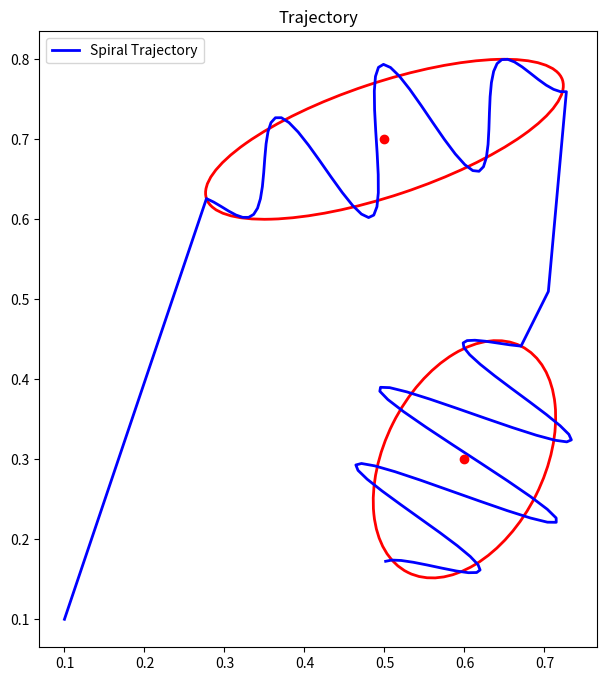
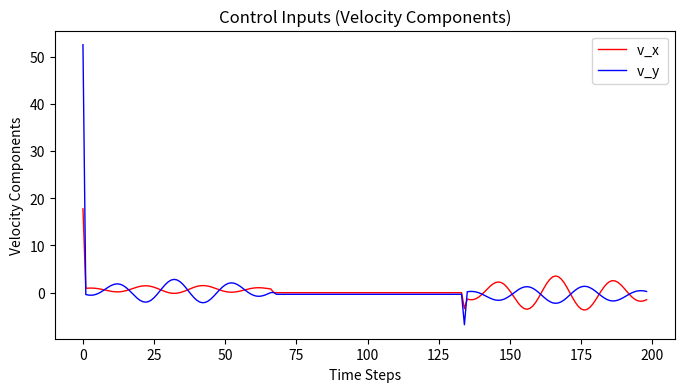
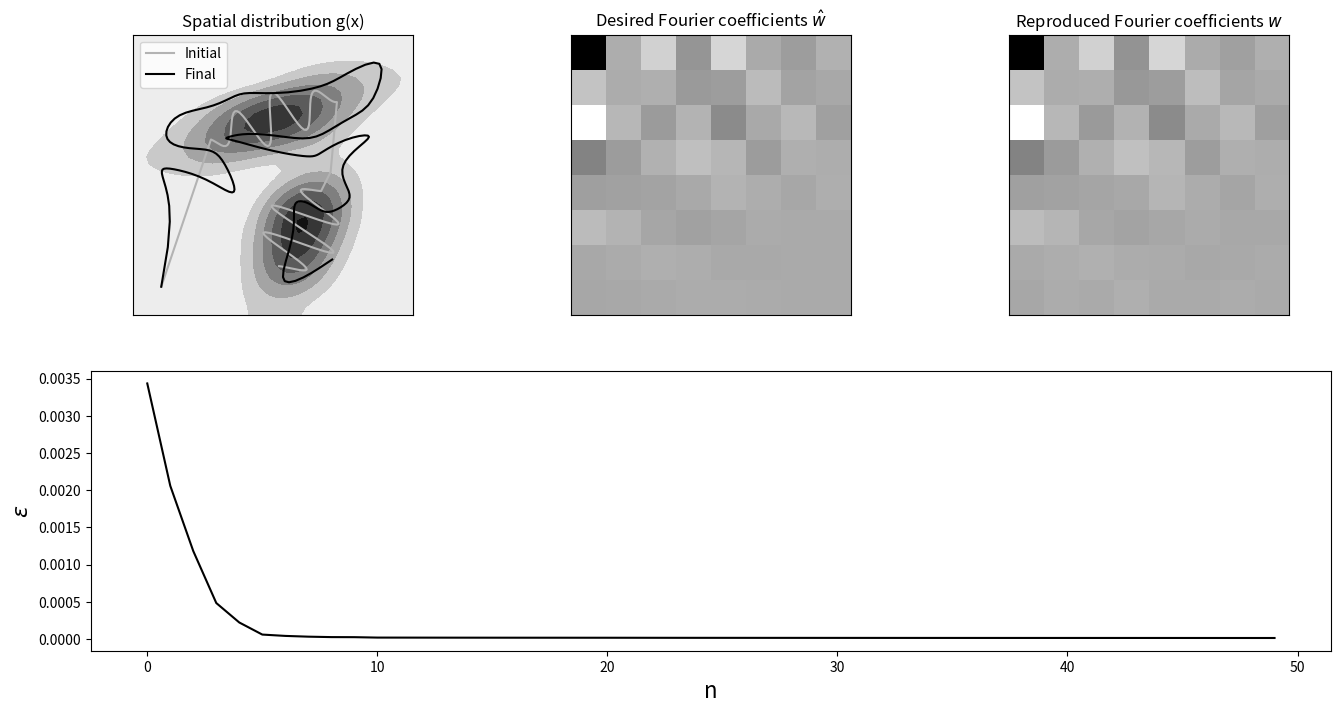

These charts were generated, in order, by the following Python code:
'''Merging sine initialization and ergodic control SMC DDP 2D'''
import numpy as np
import numpy.matlib
import matplotlib.pyplot as plt
from matplotlib.patches import Ellipse


# Plotting functions to visualize output
def plot_gmm(Mu, Sigma, ax=None):
    if ax is None:
        ax = plt.gca()
    
    for i in range(Mu.shape[1]):
        # Extract mean and covariance for each Gaussian
        mean = Mu[:, i]
        cov = Sigma[:, :, i]

        # Create an ellipse representing the covariance
        vals, vecs = np.linalg.eigh(cov)
        angle = np.degrees(np.arctan2(vecs[1, 0], vecs[0, 0]))
        width, height = 2 * np.sqrt(vals)
        ell = Ellipse(xy=mean, width=width, height=height, angle=angle, edgecolor='r', facecolor='none', lw=2)

        ax.add_patch(ell)
        ax.scatter(*mean, color='r', zorder=5)

def plot_trajectory(trajectory, ax=None):
    if ax is None:
        ax = plt.gca()
    
    ax.plot(trajectory[0, :], trajectory[1, :], 'b-', lw=2, label="Spiral Trajectory")
    
    ax.set_aspect('equal')
    ax.legend()
    ax.set_title("Trajectory")

def plot_control_inputs(control_inputs, ax=None):
    if ax is None:
        ax = plt.gca()

    # Plot both x and y components of the control inputs
    fig, ax = plt.subplots(figsize=(8, 4))
    timesteps = np.arange(len(control_inputs))

    # Plot the x and y components separately
    ax.plot(timesteps, control_inputs[:, 0], 'r-', lw=1, label="v_x ")
    ax.plot(timesteps, control_inputs[:, 1], 'b-', lw=1, label="v_y ")

    # Add labels and legend
    ax.set_xlabel("Time Steps")
    ax.set_ylabel("Velocity Components")
    ax.set_title("Control Inputs (Velocity Components)")
    ax.legend()

    plt.show()

# Helper functions
# ===============================

# Residuals w and Jacobians J in spectral domain
def f_ergodic(x, param):
	[xx,yy] = numpy.mgrid[range(param.nbFct),range(param.nbFct)]

	phi1 = np.zeros((param.nbData,param.nbFct,2))
	dphi1 = np.zeros((param.nbData,param.nbFct,2))

	x1_s = x[0::2]
	x2_s = x[1::2]

	phi1[:,:,0] = np.cos(x1_s @ param.kk1.T) / param.L
	dphi1[:,:,0] = - np.sin(x1_s @ param.kk1.T) * np.matlib.repmat(param.kk1.T,param.nbData,1) / param.L
	
	phi1[:,:,1] = np.cos(x2_s @ param.kk1.T) / param.L
	dphi1[:,:,1] = - np.sin(x2_s @ param.kk1.T) * np.matlib.repmat(param.kk1.T,param.nbData,1) / param.L

	phi = phi1[:,xx.flatten(),0] * phi1[:,yy.flatten(),1]

	dphi = np.zeros((param.nbData*param.nbVarX,param.nbFct**2))
	dphi[0::2,:] = dphi1[:,xx.flatten(),0] * phi1[:,yy.flatten(),1]
	dphi[1::2,:] = phi1[:,xx.flatten(),0] * dphi1[:,yy.flatten(),1]

	w = (np.sum(phi,axis=0) / param.nbData).reshape((param.nbFct**2,1))
	J = dphi.T / param.nbData
	return w, J

# Constructs a Hadamard matrix of size n
def hadamard_matrix(n: int) -> np.ndarray:
    # Base case: A Hadamard matrix of size 1 is just [[1]].
    if n == 1:
        return np.array([[1]])

    # Recursively construct a Hadamard matrix of size n/2.
    half_size = n // 2
    h_half = hadamard_matrix(half_size)

    # Combine the four sub-matrices to form a Hadamard matrix of size n.
    h = np.empty((n, n), dtype=int)
    h[:half_size,:half_size] = h_half
    h[half_size:,:half_size] = h_half
    h[:half_size:,half_size:] = h_half
    h[half_size:,half_size:] = -h_half

    return h

#Residuals f and Jacobians J for staying within bounded domain
def f_domain(x,param):
    sz = param.xlim[1]/ 2
    ftmp = x - sz  # Residuals
    f = ftmp - np.sign(ftmp) * sz
    
    J = np.eye(param.nbVarX * param.nbData)  
    id = np.abs(ftmp) < sz
    f[id] = 0
    id_indices = np.where(id)[0]
    J[id_indices, id_indices] = 0
   
    return f, J

def f_reach(x ,param):
    
    f = x - param.Mu_reach  # Residuals
    J = np.eye(param.nbVarX * param.nbPoints)  # Jacobian
    return f, J

# Helper function to generate the trajectory
def modulated_sine_wave_with_transitions(param, Mu, Sigma):
    total_trajectory = np.ones((param.nbVarX, 1))*0.1  # Initialize full trajectory

    segment_length = int(np.floor(param.nbData // (2*param.nbStates-1))) +1 # Divide trajectory into segments
    A_base = 1  # Base amplitude of sine wave

    # Loop over each Gaussian state to generate its corresponding sine wave
    for i in range(param.nbStates):
        t = np.linspace(0, 2 * np.pi, segment_length)  # Time vector for the concerned segment

        # Perform eigendecomposition to get the major and minor axes of the ellips
        D, V = np.linalg.eigh(Sigma[:, :, i])

        # Eigenvectors: V[:, 1] is the major axis, V[:, 0] is the minor axis
        major_axis_length = 2 * np.sqrt(D[1])  # The length of the major axis
        minor_axis_length = 2 * np.sqrt(D[0])  # The length of the minor axis

        # Modulated sine wave along the major axis and oscillation along the minor axis
        # Apply amplitude modulation: stronger in the center, weaker at the edges
        modulation = 4*np.sqrt(D[0])+   np.sin(np.linspace(0, np.pi, segment_length))

        x_segment = np.vstack((
            np.linspace(+major_axis_length / 2, -major_axis_length / 2, segment_length),  # Linear motion along the major axis
            A_base * modulation * np.sin( np.pi * t) * minor_axis_length / 2  # Oscillation along the minor axis with smoother modulation
        ))

        # Rotate the trajectory using the eigenvectors to align with the covariance ellipse
        modulated_wave = V[:, [1, 0]] @ x_segment + Mu[:, i].reshape(-1, 1)

        # Concatenate this segment to the full trajectory
        total_trajectory = np.hstack((total_trajectory, modulated_wave))

        # If there's another Gaussian, add a linear transition to the next one
        if i < param.nbStates - 1:
            next_mu = Mu[:, i + 1].reshape(-1, 1)
            D, V = np.linalg.eigh(Sigma[:, :, i+1])
            next_begin = next_mu + V[:, 1].reshape(-1, 1) * major_axis_length / 2
            transition_segment = np.linspace(modulated_wave[:, -1], next_begin.flatten(), segment_length).T
            total_trajectory = np.hstack((total_trajectory, transition_segment))

    return total_trajectory


## Parameters
# ===============================

param = lambda: None  # Lazy way to define an empty class in Python
param.nbData = 200  # Number of datapoints
param.nbVarX = 2  # State space dimension
param.nbFct = 8  # Number of Fourier basis functions
param.nbStates = 2  # Number of Gaussians to represent the spatial distribution
param.nbIter = 50  # Maximum number of iterations for iLQR
param.nbPoints = 1  # Number of viapoints to reach (here, final target point)
param.dt = 1e-2 # Time step length
param.qd = 1e0; #Bounded domain weight term
param.qr =0e4   # Reach target weight term
param.r = 1e-8 # Control weight term

param.xlim = [0,1] # Domain limit
param.L = (param.xlim[1] - param.xlim[0]) * 2 # Size of [-param.xlim(2),param.xlim(2)]
param.om = 2 * np.pi / param.L # Omega
param.range = np.arange(param.nbFct)
param.kk1 = param.om * param.range.reshape((param.nbFct,1))
[xx,yy] = numpy.mgrid[range(param.nbFct),range(param.nbFct)]
sp = (param.nbVarX + 1) / 2 # Sobolev norm parameter

KX = np.zeros((param.nbVarX, param.nbFct, param.nbFct))
KX[0, :, :], KX[1, :, :] = np.meshgrid(param.range, param.range)
param.kk = KX.reshape(param.nbVarX, param.nbFct**2) * param.om
param.Lambda = np.power(xx**2+yy**2+1,-sp).flatten() # Weighting vector


# Time occurrence of viapoints
tl = np.linspace(1, param.nbData, param.nbPoints + 1)
tl = np.round(tl[1:]).astype(int)  
idx = (tl - 1) * param.nbVarX + np.arange(1, param.nbVarX + 1).reshape(-1, 1)
idx= idx.flatten()
param.Mu_reach = np.array([[0.3],[0.9]]) #Target to reach

# Enumerate symmetry operations for 2D signal ([-1,-1],[-1,1],[1,-1] and [1,1]), and removing redundant ones -> keeping ([-1,-1],[-1,1])
op = hadamard_matrix(2**(param.nbVarX-1))

# Desired spatial distribution represented as a mixture of Gaussians
param.Mu = np.zeros((2,2))
param.Mu[:,0] = [0.5, 0.7]
param.Mu[:,1] = [0.6, 0.3]

param.Sigma = np.zeros((2,2,2))
sigma1_tmp= np.array([[0.3],[0.1]])
param.Sigma[:,:,0] = sigma1_tmp @ sigma1_tmp.T * 5e-1 + np.identity(param.nbVarX)*5e-3
sigma2_tmp= np.array([[0.1],[0.2]])
param.Sigma[:,:,1] = sigma2_tmp @ sigma2_tmp.T * 3e-1 + np.identity(param.nbVarX)*1e-2 

logs = lambda: None # Object to store logs
logs.x = []
logs.w = []
logs.g = []
logs.e = []

Priors = np.ones(param.nbStates) / param.nbStates # Mixing coefficients

# Transfer matrices (for linear system as single integrator)
Su = np.vstack([
	np.zeros([param.nbVarX, param.nbVarX*(param.nbData-1)]), 
	np.tril(np.kron(np.ones([param.nbData-1, param.nbData-1]), np.eye(param.nbVarX) * param.dt))
]) 
Sx = np.kron(np.ones(param.nbData), np.eye(param.nbVarX)).T
Sr = Su[idx-1, :]

Q = np.diag(param.Lambda) # Precision matrix
Qd = np.eye(param.nbData * param.nbVarX) * param.qd
Qr = np.eye(param.nbPoints * param.nbVarX) * param.qr
R = np.eye((param.nbData-1) * param.nbVarX) * param.r # Control weight matrix (at trajectory level)


# Compute Fourier series coefficients w_hat of desired spatial distribution
# =========================================================================
# Explicit description of w_hat by exploiting the Fourier transform properties of Gaussians (optimized version by exploiting symmetries)

w_hat = np.zeros(param.nbFct**param.nbVarX)
for j in range(param.nbStates):
    for n in range(op.shape[1]):
        MuTmp = np.diag(op[:, n]) @ param.Mu[:, j]
        SigmaTmp = np.diag(op[:, n]) @ param.Sigma[:, :, j] @ np.diag(op[:, n]).T
        cos_term = np.cos(param.kk.T @ MuTmp)
        exp_term = np.exp(np.diag(-0.5 * param.kk.T @ SigmaTmp @ param.kk))
        # Eq.(22) where D=1
        w_hat = w_hat + Priors[j] * cos_term * exp_term
w_hat = w_hat / (param.L**param.nbVarX) / (op.shape[1])
w_hat = w_hat.reshape((-1,1))

# Fourier basis functions (only used for display as a discretized map)
nbRes = 40
xm1d = np.linspace(param.xlim[0], param.xlim[1], nbRes)  # Spatial range for 1D
xm = np.zeros((param.nbStates, nbRes, nbRes))  # Spatial range
xm[0, :, :], xm[1, :, :] = np.meshgrid(xm1d, xm1d)
phim = np.cos(KX[0,:].flatten().reshape((-1,1)) @ xm[0,:].flatten().reshape((1,-1))*param.om) * np.cos(KX[1,:].flatten().reshape((-1,1)) @ xm[1,:].flatten().reshape((1,-1))*param.om) * 2 ** param.nbVarX
hk = np.ones((param.nbFct,1)) * 2
hk[0,0] = 1
HK = hk[xx.flatten()] * hk[yy.flatten()]
phim = phim * np.matlib.repmat(HK,1,nbRes**param.nbVarX)

# Desired spatial distribution
g = w_hat.T @ phim

# Generate sinusoidal trajectory modulated by the GMM covariances with transitions
x_modulated = modulated_sine_wave_with_transitions(param, param.Mu, param.Sigma)

# Compute control inputs to generate the trajectory 
control_inputs = np.zeros((param.nbData - 1, param.nbVarX))
for i in range(1, param.nbData):
    delta_pos = (x_modulated[:, i] - x_modulated[:, i - 1]) / param.dt
    control_inputs[i - 1] = delta_pos

# Plot the GMM and modulated sine wave trajectory
fig, ax = plt.subplots(figsize=(8, 8))
plot_gmm(param.Mu, param.Sigma, ax)
plot_trajectory(x_modulated, ax)
plt.show()

# Plot the control inputs (velocity magnitudes over time)
plot_control_inputs(control_inputs, ax)


# iLQR
# ===============================

u = control_inputs
u = u.reshape((-1, 1))  # Initial control command

x0 = np.array([[0.1], [0.1]])  # Initial position

for i in range(param.nbIter):
    x = Su @ u + Sx @ x0  # System evolution
    fd, Jd = f_domain(x, param); #Residuals and Jacobians for staying within bounded domain
    w, J = f_ergodic(x, param)  # Fourier series coefficients and Jacobian
    fr, Jr = f_reach(x[idx-1], param) # Reach target
    f = w - w_hat  # Residual

    du = np.linalg.inv(Su.T @ (J.T @ Q @ J + Jd.T @ Qd @ Jd) @ Su + Sr.T @ Jr.T @ Qr @ Jr @ Sr + R) @ (-Su.T @ (J.T @ Q @ f + Jd.T @ Qd @ fd) - Sr.T @ Jr.T @ Qr @ fr - u * param.r) # Gauss-Newton update
   
    cost0 = f.T @ Q @ f + np.linalg.norm(fd)**2 * param.qd + np.linalg.norm(fr)**2 * param.qr+ np.linalg.norm(u)**2 * param.r # Cost
    
    # Log data
    logs.x += [x]  # Save trajectory in state space
    logs.w += [w]  # Save Fourier coefficients along trajectory
    logs.g += [w.T @ phim]  # Save reconstructed spatial distribution (for visualization)
    logs.e += [cost0.squeeze()]  # Save reconstruction error

    # Estimate step size with backtracking line search method
    alpha = 1
    while True:
        utmp = u + du * alpha
        xtmp = Sx @ x0 + Su @ utmp
        fdtmp, _ = f_domain(xtmp, param)
        frtmp, _ = f_reach(xtmp[idx-1], param)  # Residuals and Jacobians for reaching target
        wtmp, _ = f_ergodic(xtmp, param)
        ftmp = wtmp - w_hat 
        cost = ftmp.T @ Q @ ftmp + np.linalg.norm(fdtmp)**2 * param.qd + np.linalg.norm(frtmp)**2 * param.qr+ np.linalg.norm(utmp)**2 * param.r
        if cost < cost0 or alpha < 1e-3:
            #print(f"Iteration {i}, cost: {cost.squeeze()}")
            print(cost.squeeze())
            break
        alpha /= 2
    
    u = u + du * alpha

    if np.linalg.norm(du * alpha) < 1E-2:
        break  # Stop iLQR iterations when solution is reached

# Plots
# ===============================

plt.figure(figsize=(16, 8))

# x
plt.subplot(2, 3, 1)
X = np.squeeze(xm[0, :, :])
Y = np.squeeze(xm[1, :, :])
G = np.reshape(g, [nbRes, nbRes])  # original distribution
G = np.where(G > 0, G, 0)
plt.contourf(X, Y, G, cmap="gray_r")
plt.plot(logs.x[0][0::2], logs.x[0][1::2], linestyle="-", color=[.7, .7, .7], label="Initial")
plt.plot(logs.x[-1][0::2], logs.x[-1][1::2], linestyle="-", color=[0, 0, 0], label="Final")
plt.axis("scaled")
plt.legend()
plt.title("Spatial distribution g(x)")
plt.xticks([])
plt.yticks([])

# w_hat
plt.subplot(2, 3, 2)
plt.title(r"Desired Fourier coefficients $\hat{w}$")
plt.imshow(np.reshape(w_hat, [param.nbFct, param.nbFct]).T, cmap="gray_r")
plt.xticks([])
plt.yticks([])

# w
plt.subplot(2, 3, 3)
plt.title(r"Reproduced Fourier coefficients $w$")
plt.imshow(np.reshape(logs.w[-1] / param.nbData, [param.nbFct, param.nbFct]).T, cmap="gray_r")
plt.xticks([])
plt.yticks([])

# error
plt.subplot(2, 1, 2)
plt.xlabel("n", fontsize=16)
plt.ylabel(r"$\epsilon$", fontsize=16)
plt.plot(logs.e, color=[0, 0, 0])

plt.show()
